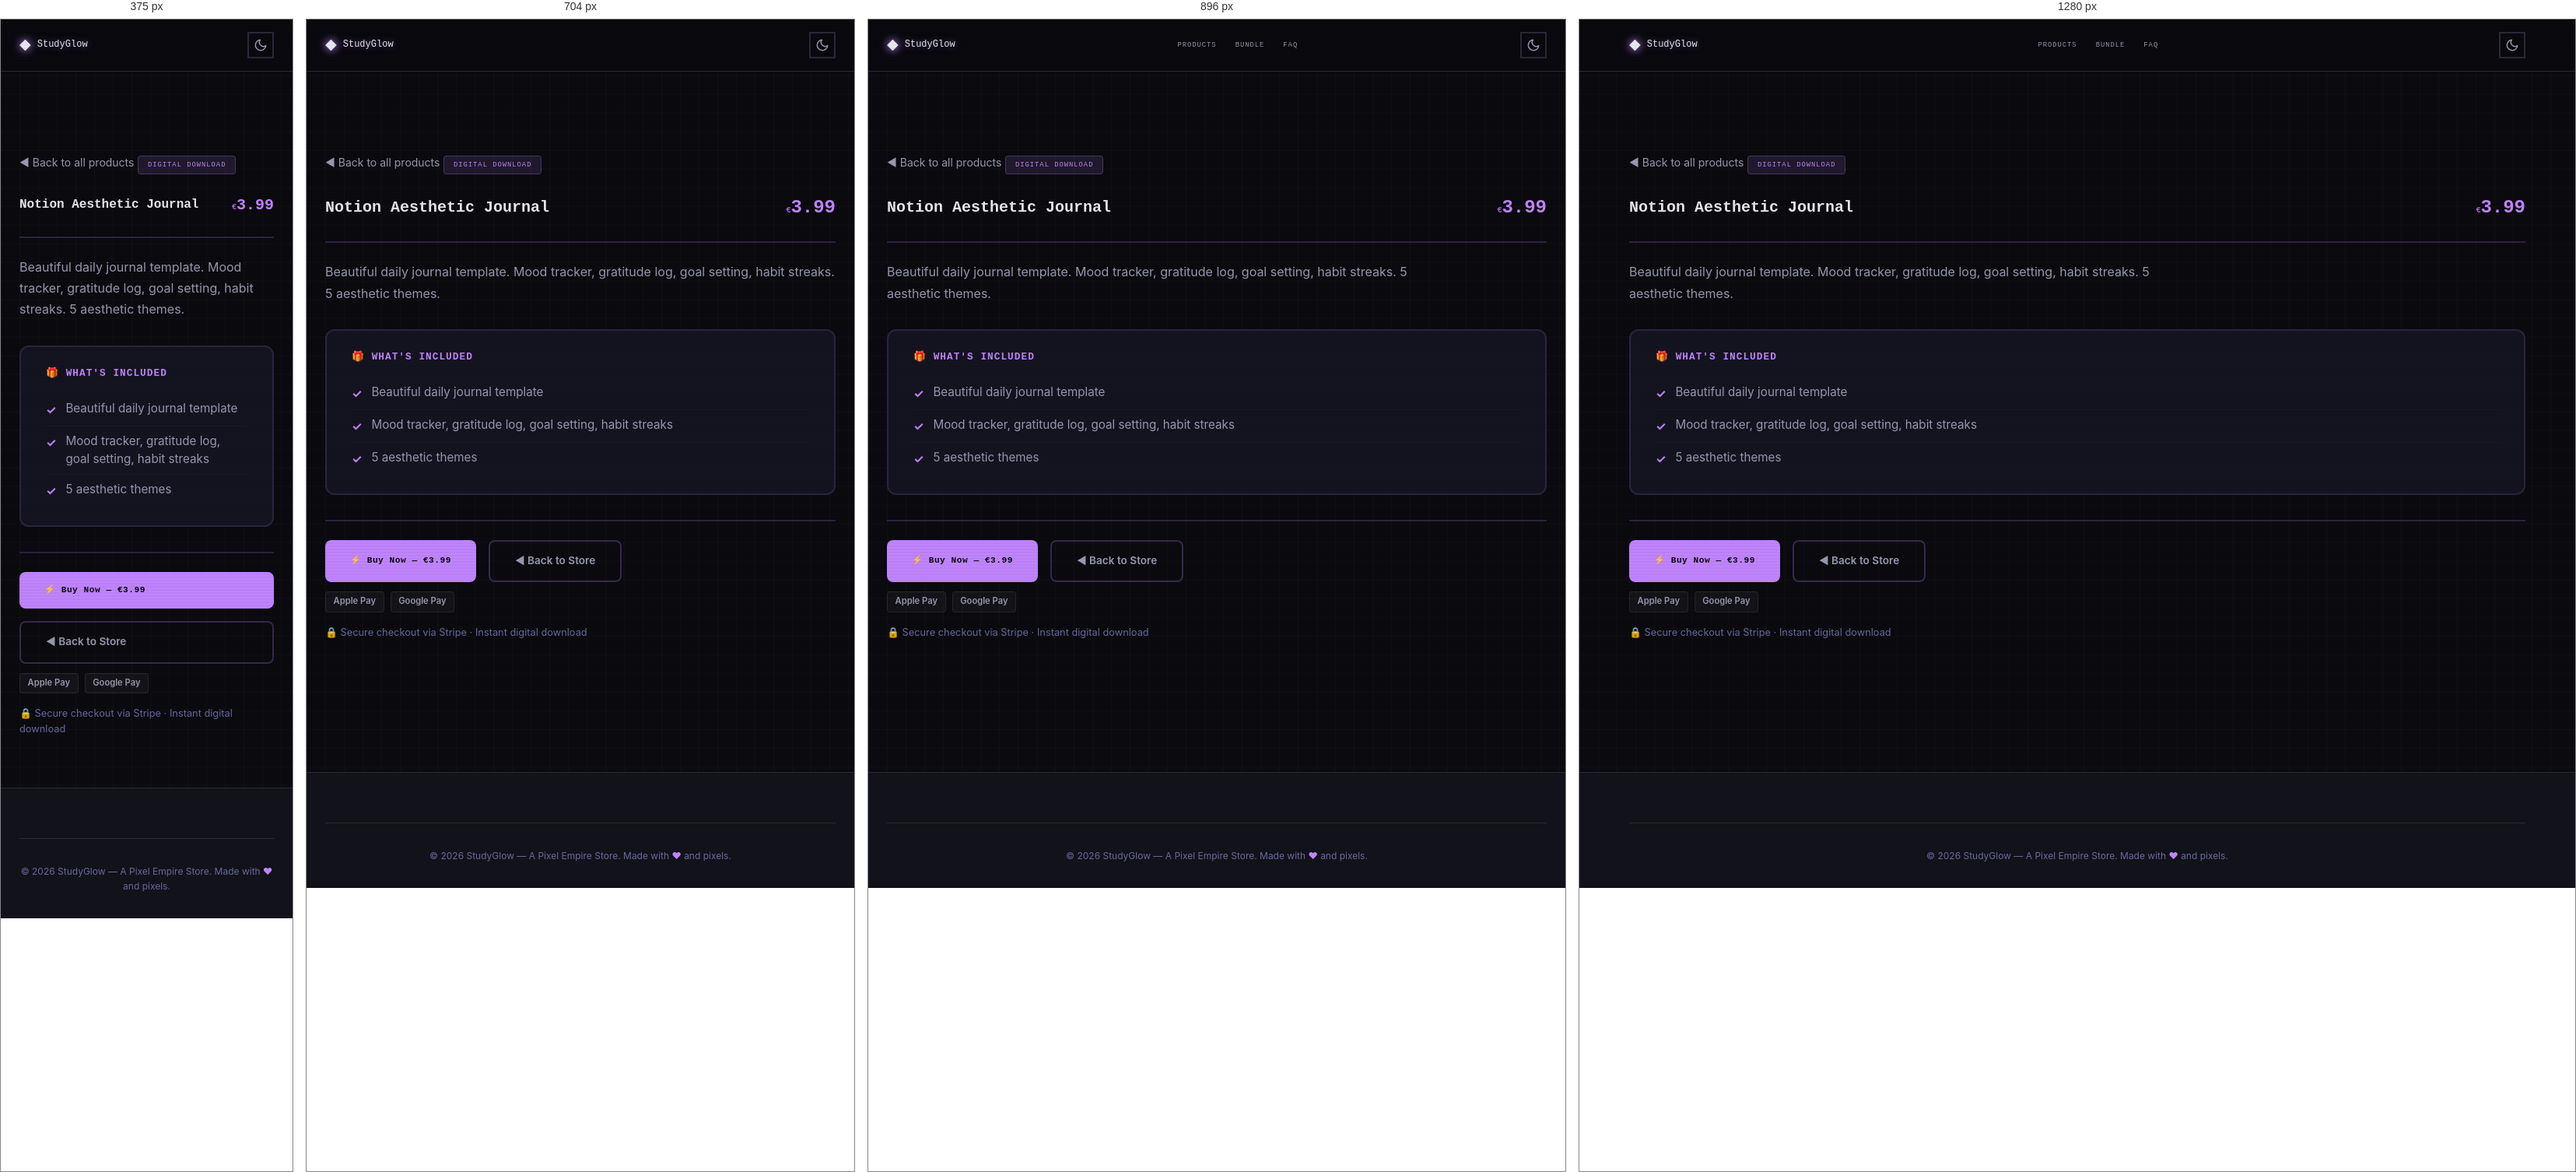
Rendered at 375 px, 704 px, 896 px and 1280 px, left to right.

<!-- file: preview-notion-aesthetic-journal.html -->
<!DOCTYPE html>
<html lang="en" data-theme="dark">
<head>
  <meta charset="UTF-8">
  <meta name="viewport" content="width=device-width, initial-scale=1.0">
  <meta name="description" content="Notion Aesthetic Journal — Beautiful daily journal template. Mood tracker, gratitude log, goal setting, habit streaks. 5 aesthetic themes.">
  <meta name="author" content="Pixel Empire">
  <meta name="theme-color" content="#c084fc">

  <title>Notion Aesthetic Journal — StudyGlow</title>

  <link rel="canonical" href="https://inity13.github.io/pixel-study-glow/preview-notion-aesthetic-journal.html">
  <meta property="og:title" content="Notion Aesthetic Journal — StudyGlow">
  <meta property="og:description" content="Beautiful daily journal template. Mood tracker, gratitude log, goal setting, habit streaks. 5 aesthetic themes.">
  <meta property="og:type" content="product">
  <meta property="og:url" content="https://inity13.github.io/pixel-study-glow/preview-notion-aesthetic-journal.html">
  <meta property="og:image" content="https://inity13.github.io/pixel-study-glow/og-image.svg">
  <meta property="og:image:width" content="1200">
  <meta property="og:image:height" content="630">
  <meta property="og:site_name" content="StudyGlow">
  <meta name="twitter:card" content="summary_large_image">
  <meta name="twitter:title" content="Notion Aesthetic Journal — StudyGlow">
  <meta name="twitter:description" content="Beautiful daily journal template. Mood tracker, gratitude log, goal setting, habit streaks. 5 aesthetic themes.">
  <meta name="twitter:image" content="https://inity13.github.io/pixel-study-glow/og-image.svg">

  <script defer data-domain="inity13.github.io" src="https://plausible.io/js/script.js"></script>

  <!-- Google Fonts: Press Start 2P + Inter -->
  <link rel="preconnect" href="https://fonts.googleapis.com">
  <link rel="preconnect" href="https://fonts.gstatic.com" crossorigin>
  <link href="https://fonts.googleapis.com/css2?family=Inter:wght@400;500;600;700&family=Press+Start+2P&display=swap" rel="stylesheet">

  <link rel="stylesheet" href="style.css">

  <script type="application/ld+json">
  {
  "@context": "https://schema.org",
  "@type": "Product",
  "name": "Notion Aesthetic Journal",
  "description": "Beautiful daily journal template. Mood tracker, gratitude log, goal setting, habit streaks. 5 aesthetic themes.",
  "url": "https://inity13.github.io/pixel-study-glow/preview-notion-aesthetic-journal.html",
  "brand": {
    "@type": "Brand",
    "name": "StudyGlow"
  },
  "offers": {
    "@type": "Offer",
    "price": "3.99",
    "priceCurrency": "EUR",
    "availability": "https://schema.org/InStock",
    "url": "https://buy.stripe.com/aFa5kD8qPgpocJA29XgjF3f"
  }
}
  </script>

  <style>
    .preview-page {
      padding-top: calc(var(--header-height, 72px) + 2rem);
      padding-bottom: 4rem;
      min-height: 100vh;
    }
    .preview-back {
      display: inline-flex;
      align-items: center;
      gap: 0.5rem;
      margin-bottom: 1.5rem;
      color: var(--text-secondary, #a0a0cc);
      font-size: 0.875rem;
      text-decoration: none;
      transition: color 0.2s;
      font-family: 'Inter', sans-serif;
    }
    .preview-back:hover { color: #c084fc; }
    .preview-header {
      display: flex;
      flex-wrap: wrap;
      align-items: center;
      justify-content: space-between;
      gap: 1rem;
      margin-bottom: 1.5rem;
      padding-bottom: 1.5rem;
      border-bottom: 2px solid #c084fc33;
    }
    .preview-header h1 {
      margin: 0;
      font-family: 'Press Start 2P', monospace;
      font-size: 1.25rem;
      color: var(--text-primary, #eaeaff);
      line-height: 1.6;
    }
    .preview-price {
      font-family: 'Press Start 2P', monospace;
      font-size: 1.5rem;
      font-weight: 800;
      color: #c084fc;
    }
    .preview-desc {
      color: var(--text-secondary, #a0a0cc);
      margin-bottom: 2rem;
      font-size: 1rem;
      line-height: 1.7;
      max-width: 70ch;
      font-family: 'Inter', sans-serif;
    }
    .preview-badge {
      display: inline-block;
      padding: 0.25rem 0.75rem;
      border-radius: 4px;
      font-family: 'Press Start 2P', monospace;
      font-size: 0.55rem;
      letter-spacing: 1px;
      background: #c084fc20;
      color: #c084fc;
      border: 1px solid #c084fc40;
      margin-bottom: 1.5rem;
    }
    .whats-included {
      background: var(--surface-2, #141420);
      border: 2px solid #c084fc25;
      border-radius: 12px;
      padding: 1.5rem 2rem;
      margin-bottom: 2rem;
    }
    .whats-included h2 {
      font-family: 'Press Start 2P', monospace;
      font-size: 0.8rem;
      color: #c084fc;
      margin: 0 0 1rem 0;
      letter-spacing: 1px;
    }
    .whats-included ul {
      list-style: none;
      padding: 0;
      margin: 0;
    }
    .whats-included li {
      padding: 0.5rem 0;
      color: var(--text-secondary, #a0a0cc);
      font-family: 'Inter', sans-serif;
      font-size: 0.95rem;
      line-height: 1.5;
      border-bottom: 1px solid #ffffff08;
      display: flex;
      align-items: flex-start;
      gap: 0.75rem;
    }
    .whats-included li:last-child { border-bottom: none; }
    .check-icon {
      color: #c084fc;
      font-weight: bold;
      flex-shrink: 0;
      margin-top: 2px;
    }
    .preview-actions {
      display: flex;
      flex-wrap: wrap;
      gap: 1rem;
      margin-top: 2rem;
      padding-top: 1.5rem;
      border-top: 2px solid #c084fc33;
    }
    .preview-buy-btn {
      display: inline-flex;
      align-items: center;
      gap: 0.5rem;
      padding: 0.9rem 2rem;
      background: #c084fc;
      color: #0A0A0F;
      border: none;
      border-radius: 8px;
      font-family: 'Press Start 2P', monospace;
      font-size: 0.7rem;
      font-weight: 700;
      text-decoration: none;
      cursor: pointer;
      transition: opacity 0.2s, transform 0.2s;
      letter-spacing: 0.5px;
    }
    .preview-buy-btn:hover { opacity: 0.9; transform: translateY(-1px); }
    .preview-back-btn {
      display: inline-flex;
      align-items: center;
      gap: 0.5rem;
      padding: 0.9rem 2rem;
      background: transparent;
      color: var(--text-secondary, #a0a0cc);
      border: 2px solid #c084fc40;
      border-radius: 8px;
      font-family: 'Inter', sans-serif;
      font-size: 0.85rem;
      font-weight: 600;
      text-decoration: none;
      transition: border-color 0.2s, color 0.2s;
    }
    .preview-back-btn:hover { border-color: #c084fc; color: #c084fc; }
    .pay-badges {
      display: flex;
      gap: 0.5rem;
      margin-top: 0.75rem;
    }
    .pay-badge {
      display: inline-block;
      padding: 0.2rem 0.6rem;
      border-radius: 4px;
      font-size: 0.7rem;
      font-weight: 600;
      background: #ffffff0a;
      color: var(--text-secondary, #a0a0cc);
      border: 1px solid #ffffff15;
      font-family: 'Inter', sans-serif;
    }
    .trust-line {
      margin-top: 1rem;
      font-size: 0.8rem;
      color: var(--text-muted, #666688);
      font-family: 'Inter', sans-serif;
    }
    @media (max-width: 640px) {
      .preview-header h1 { font-size: 1rem; }
      .preview-price { font-size: 1.25rem; }
      .preview-actions { flex-direction: column; }
    }
  </style>
</head>
<body>
  <!-- Floating pixel decorations -->
  <div class="floating-pixels" aria-hidden="true"></div>

  <!-- Header -->
  <header class="site-header" role="banner">
    <div class="container header-inner">
      <a href="index.html" class="logo" aria-label="StudyGlow home">
        <span class="logo-icon" aria-hidden="true">&#9670;</span>
        StudyGlow
      </a>
      <nav class="nav-desktop" aria-label="Main navigation">
        <a href="index.html#products">Products</a>
        <a href="index.html#bundle">Bundle</a>
        <a href="index.html#faq">FAQ</a>
      </nav>
      <div class="header-actions">
        <button class="theme-toggle" aria-label="Toggle dark/light mode">
          <svg class="icon-moon" width="18" height="18" viewBox="0 0 24 24" fill="none" stroke="currentColor" stroke-width="2" stroke-linecap="round" stroke-linejoin="round" aria-hidden="true"><path d="M21 12.79A9 9 0 1111.21 3 7 7 0 0021 12.79z"/></svg>
          <svg class="icon-sun" width="18" height="18" viewBox="0 0 24 24" fill="none" stroke="currentColor" stroke-width="2" stroke-linecap="round" stroke-linejoin="round" aria-hidden="true"><circle cx="12" cy="12" r="5"/><line x1="12" y1="1" x2="12" y2="3"/><line x1="12" y1="21" x2="12" y2="23"/><line x1="4.22" y1="4.22" x2="5.64" y2="5.64"/><line x1="18.36" y1="18.36" x2="19.78" y2="19.78"/><line x1="1" y1="12" x2="3" y2="12"/><line x1="21" y1="12" x2="23" y2="12"/><line x1="4.22" y1="19.78" x2="5.64" y2="18.36"/><line x1="18.36" y1="5.64" x2="19.78" y2="4.22"/></svg>
        </button>
      </div>
    </div>
  </header>

  <main class="preview-page">
    <div class="container">
      <a href="index.html#products" class="preview-back">&#9668; Back to all products</a>

      <span class="preview-badge">DIGITAL DOWNLOAD</span>

      <div class="preview-header">
        <div>
          <h1>Notion Aesthetic Journal</h1>
        </div>
        <span class="preview-price"><span class="currency">&euro;</span>3.99</span>
      </div>

      <p class="preview-desc">Beautiful daily journal template. Mood tracker, gratitude log, goal setting, habit streaks. 5 aesthetic themes.</p>

      <div class="whats-included">
        <h2>&#127873; WHAT'S INCLUDED</h2>
        <ul>
            <li><span class="check-icon">&#10003;</span> Beautiful daily journal template</li>
            <li><span class="check-icon">&#10003;</span> Mood tracker, gratitude log, goal setting, habit streaks</li>
            <li><span class="check-icon">&#10003;</span> 5 aesthetic themes</li>
        </ul>
      </div>

      <div class="preview-actions">
        <a href="https://buy.stripe.com/aFa5kD8qPgpocJA29XgjF3f" class="preview-buy-btn">&#9889; Buy Now &mdash; &euro;3.99</a>
        <a href="index.html#products" class="preview-back-btn">&#9668; Back to Store</a>
      </div>
      <div class="pay-badges">
        <span class="pay-badge">Apple Pay</span>
        <span class="pay-badge">Google Pay</span>
      </div>
      <p class="trust-line">&#128274; Secure checkout via Stripe &middot; Instant digital download</p>
    </div>
  </main>

  <!-- Footer -->
  <footer class="site-footer" role="contentinfo">
    <div class="container">
      <div class="footer-bottom">
        <p>&copy; 2026 StudyGlow &mdash; A Pixel Empire Store. Made with <span class="pixel-heart" aria-label="love">&#9829;</span> and pixels.</p>
      </div>
    </div>
  </footer>

  <script src="script.js"></script>
</body>
</html>

/* @media block from style.css */
@media (min-width: 768px) {
  .nav-desktop {
    display: flex;
  }
  .mobile-menu-btn {
    display: none;
  }
}

/* @media block from style.css */
@media (min-width: 640px) {
  .product-grid {
    grid-template-columns: repeat(2, 1fr);
  }
}

/* @media block from style.css */
@media (min-width: 1024px) {
  .product-grid {
    grid-template-columns: repeat(3, 1fr);
  }
}

/* @media block from style.css */
@media (min-width: 640px) {
  .cross-sell-grid {
    grid-template-columns: repeat(3, 1fr);
  }
}

/* @media block from style.css */
@media (min-width: 640px) {
  .footer-grid {
    grid-template-columns: repeat(3, 1fr);
  }
}

/* @media block from style.css */
@media (max-width: 640px) {
  .hero {
    padding: var(--space-3xl) 0;
    min-height: auto;
  }

  .hero-stats {
    gap: var(--space-lg);
  }

  .bundle-card {
    padding: var(--space-lg);
  }

  .section {
    padding: var(--space-3xl) 0;
  }
}